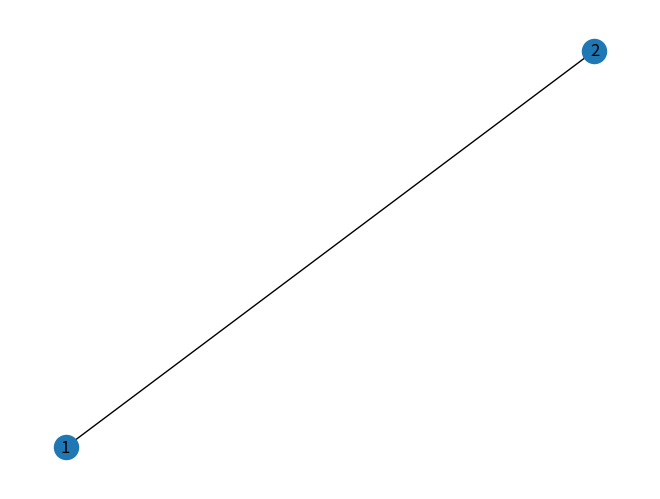

Write the Python code that produced this figure. (Note: this script raises an exception after producing the figure.)
import numpy as np
from matplotlib import pyplot as plt
from matplotlib import animation
import math
import networkx as nx
import pandas as pd
import random
from numpy.random import randint
import argparse

def main(*args):
    parser = argparse.ArgumentParser(description='Animate an epidemic')

    parser.add_argument('--number', metavar='N', type=int, default=10,
                        help='Size of population')
    parser.add_argument('--cases', metavar='N', type=int, default=2,
                        help='Number of initial infected people')
    parser.add_argument('--distance', metavar='D', type=float, default=0.5,
                        help='Probability of following two meter social distancing')
    parser.add_argument('--table', metavar='T', type=float, default=0.1,
                        help='Probability of gravitating to the table')
    parser.add_argument('--mask', metavar='M', type=float, default=0.5,
                        help='Probability of wearing a mask')
    parser.add_argument('--rooms', metavar='R', type=int, default=2,
                        help='Number of rooms to simulate')
    parser.add_argument('--travel', metavar='T', type=float, default=0.5,
                        help='Proportion of people that move between rooms')
    parser.add_argument('--size_x', metavar='R', type=int, default=10,
                        help='size of room along x axis')
    parser.add_argument('--size_y', metavar='R', type=int, default=10,
                        help='size of room along y axis')
    parser.add_argument('--table_r', metavar='R', type=int, default=0.5,
                        help='radius of table')
    parser.add_argument('--table_x', metavar='R', type=int, default=2,
                        help='x coordinate of table')
    parser.add_argument('--table_y', metavar='R', type=int, default=2,
                        help='y coordinate of table')
    args = parser.parse_args(args)

    edgelist = create_edgelist(args.rooms)

    # Create network
    G = create_network(edgelist)
    # Set number of nodes
    number_nodes = network_number_nodes(G)
    # Create array to track people
    position_state = create_people_array(args.size_x, args.size_y, args.number,
                                         number_nodes, args.cases, args.distance,
                                         args.table, args.mask, args.travel)

    # Currently this is hardcoded for a set number of rooms but aim is to allow different numbers to be put in.
    room1 = people_array_room(position_state, 1)
    room2 = people_array_room(position_state, 2)
    room3 = people_array_room(position_state, 3)

    rooms = []
    for i in range(1, (args.rooms+1)):
        rooms.append(people_array_room(position_state, i))

    print('room arrays:')
    print(rooms)

    # Initialise people using the position_state array (array -> person class instances)
    people = [person(x=position_state.iloc[i, 0], y=position_state.iloc[i, 1], node=position_state.iloc[i, 2], status=position_state.iloc[i, 3], two_meter=position_state.iloc[i, 4], gravitating=position_state.iloc[i, 5], mask=position_state.iloc[i, 5], AREA_X=args.table_x, AREA_Y=args.table_y, AREA_Z=args.table_r, ROOM_SIZE_X=args.size_x, ROOM_SIZE_Y=args.size_y) for i in range(len(position_state))]  # creates people for each row in the array

    # prints x value for each person
    for obj in people:
        obj.move()

    update_position_state(position_state, people) #update table after 1 iteration and print it


    # Initialise areas
    area1 = area(args.table_x, args.table_y, args.table_r)
    circle = area1.draw()

    simulate()

    nodes = possible_paths(position_state, G)

    update_node_travel_prob(position_state, nodes)

    #update_node_prob(position_state, nodes, args.travel)


def create_edgelist(rooms):
    # Define the edge list dependant on number of rooms. Could also look at connectivity such as:
    # #edgelist=[(1,2),(1,4),(2,5),(3,5),(2,3)]
    if rooms == 2:
        edgelist = [(1, 2)]
    if rooms == 3:
        edgelist = [(1, 2), (1,3), (2,3)]

    return(edgelist)

def create_network(edgelist):
    # Create a networkx graph from the edgelist.
    G = nx.Graph(edgelist)
    nx.draw(G, with_labels=True)
    #plt.show()   # this displays the graph - turn on as required.
    return(G)

def network_number_nodes(G):
    number_nodes = G.number_of_nodes()
    print('number of nodes is:')
    print(number_nodes)
    return(number_nodes)

def create_people_array(ROOM_SIZE_X, ROOM_SIZE_Y, N, number_nodes, number_infected, following_two_meter, gravitate_table, using_mask, travel):
    x_position = randint(0,ROOM_SIZE_X+1,N) # randomly assign x values for each person
    y_position = randint(0,ROOM_SIZE_Y+1,N) # randomly assign y values for each person
    start_nodes = randint(1, number_nodes+1, N)
    start_status = np.concatenate((([1]*number_infected), ([0]*(N-number_infected))))
    # following two meter rule
    follow = round(N*following_two_meter)
    no_follow = round(N*(1-following_two_meter))
    two_meter = np.concatenate((([1]*follow), ([0]*no_follow)))
    #gravitating towards the table
    gravitate = round(N*gravitate_table)
    no_gravitate = round(N*(1-gravitate_table))
    number_gravitating = np.concatenate((([1]*gravitate), ([0]*no_gravitate)))
    #wearing a mask
    masked = round(N*using_mask)
    no_masked = round(N*(1-using_mask))
    number_masked = np.concatenate((([1]*masked), ([0]*no_masked)))
    # travelling round
    travelling = round(N*travel)
    no_travelling = round(N*(1-travel))
    number_travelling = np.concatenate((([1]*masked), ([0]*no_masked)))
    data_in = np.stack((x_position, y_position, start_nodes, start_status, two_meter, number_gravitating, number_masked, number_travelling), axis=1)
    position_state = pd.DataFrame(data=data_in, columns=['x', 'y', 'node', 'status', 'two_meter', 'gravitating', 'mask', 'travelling'])
    return(position_state)

def people_array_room(position_state,i):
    room = position_state[position_state["node"] == i]
    return(room)


def possible_paths(position_state, G):
    # this creates a list of the possible nodes that people can travel to
    nodes =[]
    for i in range(0, len(position_state),1):
        possible_nodes = list(nx.single_source_shortest_path(G, source=position_state.iloc[i,2], cutoff=1))
        nodes.append(possible_nodes)
    print(nodes)
    return(nodes)

def update_node(position_state, nodes):
    # update position_state dependant on connected nodes for each person
    for i in range(0, len(position_state),1):
        position_state.iloc[i,2] = random.choice(nodes[i])
    return position_state

def update_node_travel_prob(position_state, nodes):
    # update position_state dependant on connected nodes and travel probability
    for i in range(0, len(position_state),1):
        if position_state.iloc[i,7] ==1:
            position_state.iloc[i,2] = random.choice(nodes[i])
    return position_state


#----------------------------------------------------------------------------#
#                  Simulation classes                                        #
#----------------------------------------------------------------------------#

#--------------------------NATHAN CLASSES-----------#

#define place people gravitate towards (circle)
class area(object):
    def __init__(self, cx, cy, r):
        self.cx = cx
        self.cy = cy
        self.r = r

    def draw(self):
        return plt.Circle((self.cx, self.cy), self.r, color='b', fill=False) #creates circle coords cx cy and radius r (built in function)

#create moving person class with original x, y and node inputs
class person(object):
    def __init__(self, x, y, node, status, two_meter, gravitating, mask, AREA_X, AREA_Y, AREA_Z, ROOM_SIZE_X, ROOM_SIZE_Y):
        self.x = x
        self.y = y
        self.node = node
        self.status = status
        self.two_meter = two_meter
        self.gravitating = gravitating
        self.mask = mask
        self.step_x = self.make_new_step_size() #calls function to create a new step size for person
        self.step_y = self.make_new_step_size()
        self.AREA_X = AREA_X
        self.AREA_Y = AREA_Y
        self.AREA_Z = AREA_Z
        self.ROOM_SIZE_X = ROOM_SIZE_X
        self.ROOM_SIZE_Y = ROOM_SIZE_Y

    def make_new_step_size(self, max_step=1):
        return (np.random.random_sample() - 0.5)*max_step / 5 #creates random number for step size 0 to 0.1

    def move(self):

        def distance(x1, y1, x2, y2):
            return math.sqrt((x2 - x1) ** 2 + (y2 - y1) ** 2) #uses coords and calulates distance between two points

        def inside(x1, y1, cx, cy, r):
            if distance(x1, y1, cx, cy) <= r:  # defines if dot is inside a specific area (coord cx, cy and radius = r)
                return True
            else:
                return False

        def stop(self):
            self.step_x = 0
            self.step_y = 0
            return

        def direction(self):

            if self.step_x > 0:
                x_direction = 'right'
            if self.step_x < 0:
                x_direction = 'left'
            if self.step_y > 0:
                y_direction = 'up'
            if self.step_y < 0:
                y_direction = 'down'
            if self.step_x == 0:
                x_direction = 'stationary'
            if self.step_y == 0:
                y_direction = 'stationary'

            return (x_direction, y_direction)

        def position_compared_to_object(self, cx, cy):
            if self.x - cx > 0:
                x_position = 1 #'right of circle'
            elif self.x - cx < 0:
                x_position = -1 #'left of circle'
            else:
                x_position = 0 #'on circle'

            if self.y - cy > 0:
                y_position = 1 #'above circle'
            elif self.y - cy < 0:
                y_position = -1 #'below circle'
            else:
                y_position = 0 #'on circle'

            return (x_position, y_position)


        def move_towards(self, cx, cy):
            if position_compared_to_object(self, cx, cy)[0] == 1 and direction(self)[0] == 'right':
                self.step_x = -1 * self.step_x
            if position_compared_to_object(self, cx, cy)[1] == 1 and direction(self)[1] == 'up':
                self.step_y = -1 * self.step_y
            if position_compared_to_object(self, cx, cy)[0] == -1 and direction(self)[0] == 'left':
                self.step_x = -1 * self.step_x
            if position_compared_to_object(self, cx, cy)[1] == -1 and direction(self)[1] == 'down':
                self.step_y = -1 * self.step_y
            return

        def move_away(self, cx, cy):
            if position_compared_to_object(self, cx, cy)[0] == -1 and direction(self)[0] == 'right':
                self.step_x = -1 * self.step_x
            if position_compared_to_object(self, cx, cy)[1] == -1 and direction(self)[1] == 'up':
                self.step_y = -1 * self.step_y
            if position_compared_to_object(self, cx, cy)[0] == 1 and direction(self)[0] == 'left':
                self.step_x = -1 * self.step_x
            if position_compared_to_object(self, cx, cy)[1] == 1 and direction(self)[1] == 'down':
                self.step_y = -1 * self.step_y
            return

        def calc_dist_to_other_people(d): #d is the person, n is all the other people
            dist_from_other_people = 999
            for n in people:
                if n.node == d.node:
                    if n != d: #make sure not doing same person in calc
                        dist_from_person_n = distance(n.x, n.y, d.x, d.y)
                        if dist_from_person_n < dist_from_other_people:
                            dist_from_other_people = dist_from_person_n
                            closest_person = n
            return (dist_from_other_people,closest_person)

        #actual movement now stated using functions given above
        if np.random.random_sample() < 0.50:  # % chance the speed of person stays the same (constant step added to coord)
            self.x = self.x + self.step_x  # this is how the dot moves at constant rate (constant added to dot position)
            self.y = self.y + self.step_y
            # certain % chance person changes step size
        else:
            self.velx = self.make_new_step_size() # % chance a new velocity is generated
            self.vely = self.make_new_step_size()
            self.x = self.x + self.step_x   # the coord is updated with that new constant (different amount than before so dot looks like it sped up/slowed down)
            self.y = self.y + self.step_y
        if self.x >= self.ROOM_SIZE_X:  # so cannot go outside boundary of 10x10 grid
            self.x = self.ROOM_SIZE_X
            self.step_x = -1 * self.step_x
        if self.x <= 0:  # so cannot go outside boundary of 10x10 grid
            self.x = 0
            self.step_x = -1 * self.step_x
        if self.y >= self.ROOM_SIZE_Y:  # so cannot go outside boundary of 10x10 grid
            self.y = self.ROOM_SIZE_Y
            self.step_y = -1 * self.step_y
        if self.y <= 0:  # so cannot go outside boundary of 10x10 grid
            self.y = 0
            self.step_y = -1 * self.step_y

        if inside(self.x, self.y, self.AREA_X, self.AREA_Y, self.AREA_Z): #stop if reach table #NEED A WAY OF ACCESSING AREA CLASS if want multiple areas????
            stop(self)

        if np.random.random_sample() < 1:  # % chance to gravitate towards point 1,1
            move_towards(self, self.AREA_X, self.AREA_Y) #NEED A WAY OF ACCESSING AREA CLASS????

        #if np.random.random_sample() < 0.00001: #%chance to follow 2 meter rule
           # min_dist_to_someone = calc_dist_to_other_people(self)[0]
           # closest_person = calc_dist_to_other_people(self)[1]
           # if min_dist_to_someone < 2: #if closer than 2meters to someone
                #move_away(self, closest_person.x, closest_person.y)

        if self.two_meter == 0.0001: #follow 2 meter rule
            min_dist_to_someone = calc_dist_to_other_people(self)[0]
            closest_person = calc_dist_to_other_people(self)[1]
            if min_dist_to_someone < 2: #if closer than 2meters to someone
                move_away(self, closest_person.x, closest_person.y)


#this also works for 2meter rule..
        #if np.random.random_sample() < 1: #%chance to follow 2 meter rule
            #min_dist_to_someone = calc_dist_to_other_people(self)[0]
            #if min_dist_to_someone < 2:  # if closer than 2meters to someone
                #for i in range(1, 10): #creates 10 random step sizes for the person and checks if they go further from the person
                    #self.step_x = self.make_new_step_size()
                    #self.step_y = self.make_new_step_size()
                    #self.x = self.x + self.step_x #adds these steps to the current coords
                    #self.y = self.y + self.step_y
                    #if calc_dist_to_other_people(self)[0] <= min_dist_to_someone:
                        #self.x = self.x - self.step_x
                        #self.y = self.y - self.step_y

#----------------------------------------------------------------------------#
#                  Kaelan Room Heatmap classes                               #
#----------------------------------------------------------------------------#

class Room_map:
    def __init__(self, heat_new, position_state, xsize, ysize):
        self.heat_old = heat_new
        self.position_state = position_state
        self.xsize = xsize
        self.ysize = ysize

    def map_position_states(self):
        pos_map = np.zeros((self.xsize, self.ysize))

        for x in self.position_state:
            pos_map[x[0], x[1]] = x[2]

        return pos_map

    def heat_source(self):  # will add heat source to map based on individuals new position
        sources = np.zeros((self.xsize, self.ysize))
        sources += self.map_position_states()
        sources[sources == 2] = 100
        sources[sources != 100] = 0
        return sources

    def calculate_heat_new(self):  # will calculate single step of heat dispersion

        heat_left = np.roll(self.heat_old, 1, axis=1)
        heat_right = np.roll(self.heat_old, -1, axis=1)
        heat_up = np.roll(self.heat_old, -1, axis=0)
        heat_down = np.roll(self.heat_old, 1, axis=0)

        heat_new = 0.25 * (heat_left + heat_right + heat_up + heat_down)  # cell heat is the average of adjacent cells
        heat_new = heat_new + self.heat_source()
        heat_new[heat_new > 100] = 100

        heat_new[:, 0] = heat_new[:, 1]  # boundary conditions
        heat_new[:, -1] = heat_new[:, -2]
        heat_new[0, :] = heat_new[1, :]
        heat_new[-1, :] = heat_new[-2, :]

        return heat_new

    def show_map(self):  # creates a heatmap and position map
        # create marker for healthy individuals in heatmap
        heat_map = self.calculate_heat_new()
        pos = self.map_position_states()
        heat_map[pos == 1] = -100
        # create marker for healthy individuals in pos map
        pos_map = self.map_position_states()
        pos_map[pos_map == 1] = -2

        # create matplot figure with subplots
        fig, axes = plt.subplots(1, 2, figsize=(15, 5))

        sns.heatmap(np.transpose(heat_map), ax=axes[0], cbar=False, cmap='icefire', center=0).invert_yaxis()  # heatmap
        axes[0].set_title("Heat Map")

        # sns.heatmap(pos_map, ax=axes[1], cbar=False, cmap='icefire', center = 0).invert_yaxis() #position heatmap
        # axes[1].set_title("Position Map")
        sns.scatterplot(x=self.position_state[:, 0], y=self.position_state[:, 1], data=self.position_state, ax=axes[1],
                        hue=self.position_state[:, 2], legend=False, palette='coolwarm')  # position scatterplot
        axes[1].set_title("Position Map")
        axes[1].set_xlim(0, self.xsize)
        axes[1].set_ylim(0, self.ysize)

#----------------------------------------------------------------------------#
#                  End of simulation classes                                        #
#----------------------------------------------------------------------------#



#REPLACE THIS WITH YAZ CODE
# animation function.  This is called sequentially
def animate():
    plt.show()


def update_position_state(position_state, people):
    position_state.iloc[:, :2] = 0  # array emptied for x y only
    # this code adds values from people objects back into array
    k = 0
    for t in people:
        position_state.iloc[k, 0] = t.x
        position_state.iloc[k, 1] = t.y
        position_state.iloc[k, 2] = t.node
        k += 1  # iterator for picking the correct row

    print('iteration finished and this is new position_state array:')
    print(position_state)  # array refilled with people
    return (position_state)

# placeholder simulate function
def simulate():

    animate()


if __name__ == "__main__":

    # Command line entry point
    import sys
    main(*sys.argv[1:])
